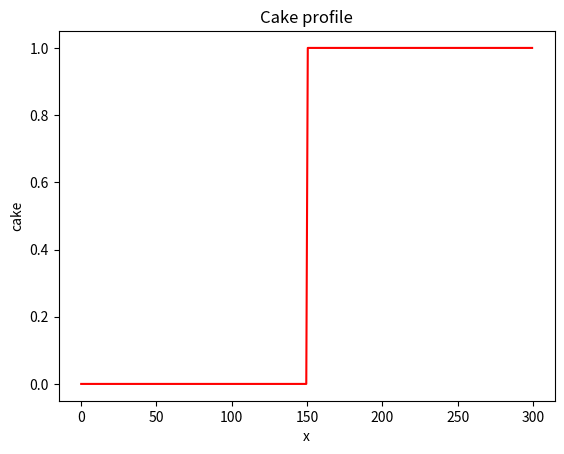
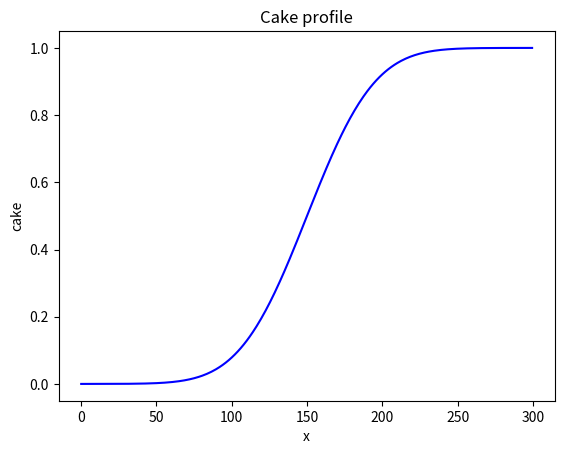

Write Python code to recreate these figures, in order.
"""A 1D diffusion model"""
import numpy as np
import matplotlib.pyplot as plt

def calculate_stable_time_step(dx, diffusivity):
    return 0.5*dx**2/diffusivity

def step_like(x, step_at=0):
    y=np.empty_like(x, dtype=float)

    y[:step_at]=0.0
    y[step_at]=0.5
    y[step_at + 1 :]=1.0

    return y

def new_profile(x,form='step'):
    match form:
        case 'step':
            return step_like(x,step_at=len(x)//2)
        case _:
            raise ValueError(f'unknown profile type{form}')

def plot_profile(x,cake, color='r'):
    '''Display the cake profile'''
    plt.figure()
    plt.plot(x,cake,color)
    plt.xlabel("x")
    plt.ylabel("cake")
    plt.title("Cake profile")


D=100
Lx=300

dx=0.5
x=np.arange(start=0, stop=Lx, step=dx)
nx=len(x)

C=new_profile(x, form='step')


plot_profile(x,C)

nt=5000
dt = calculate_stable_time_step(dx,D)

for t in range(0, nt):
	C[1:-1] += D * dt / dx ** 2 * (C[:-2] - 2*C[1:-1] + C[2:])

plot_profile(x,C, color='blue')
